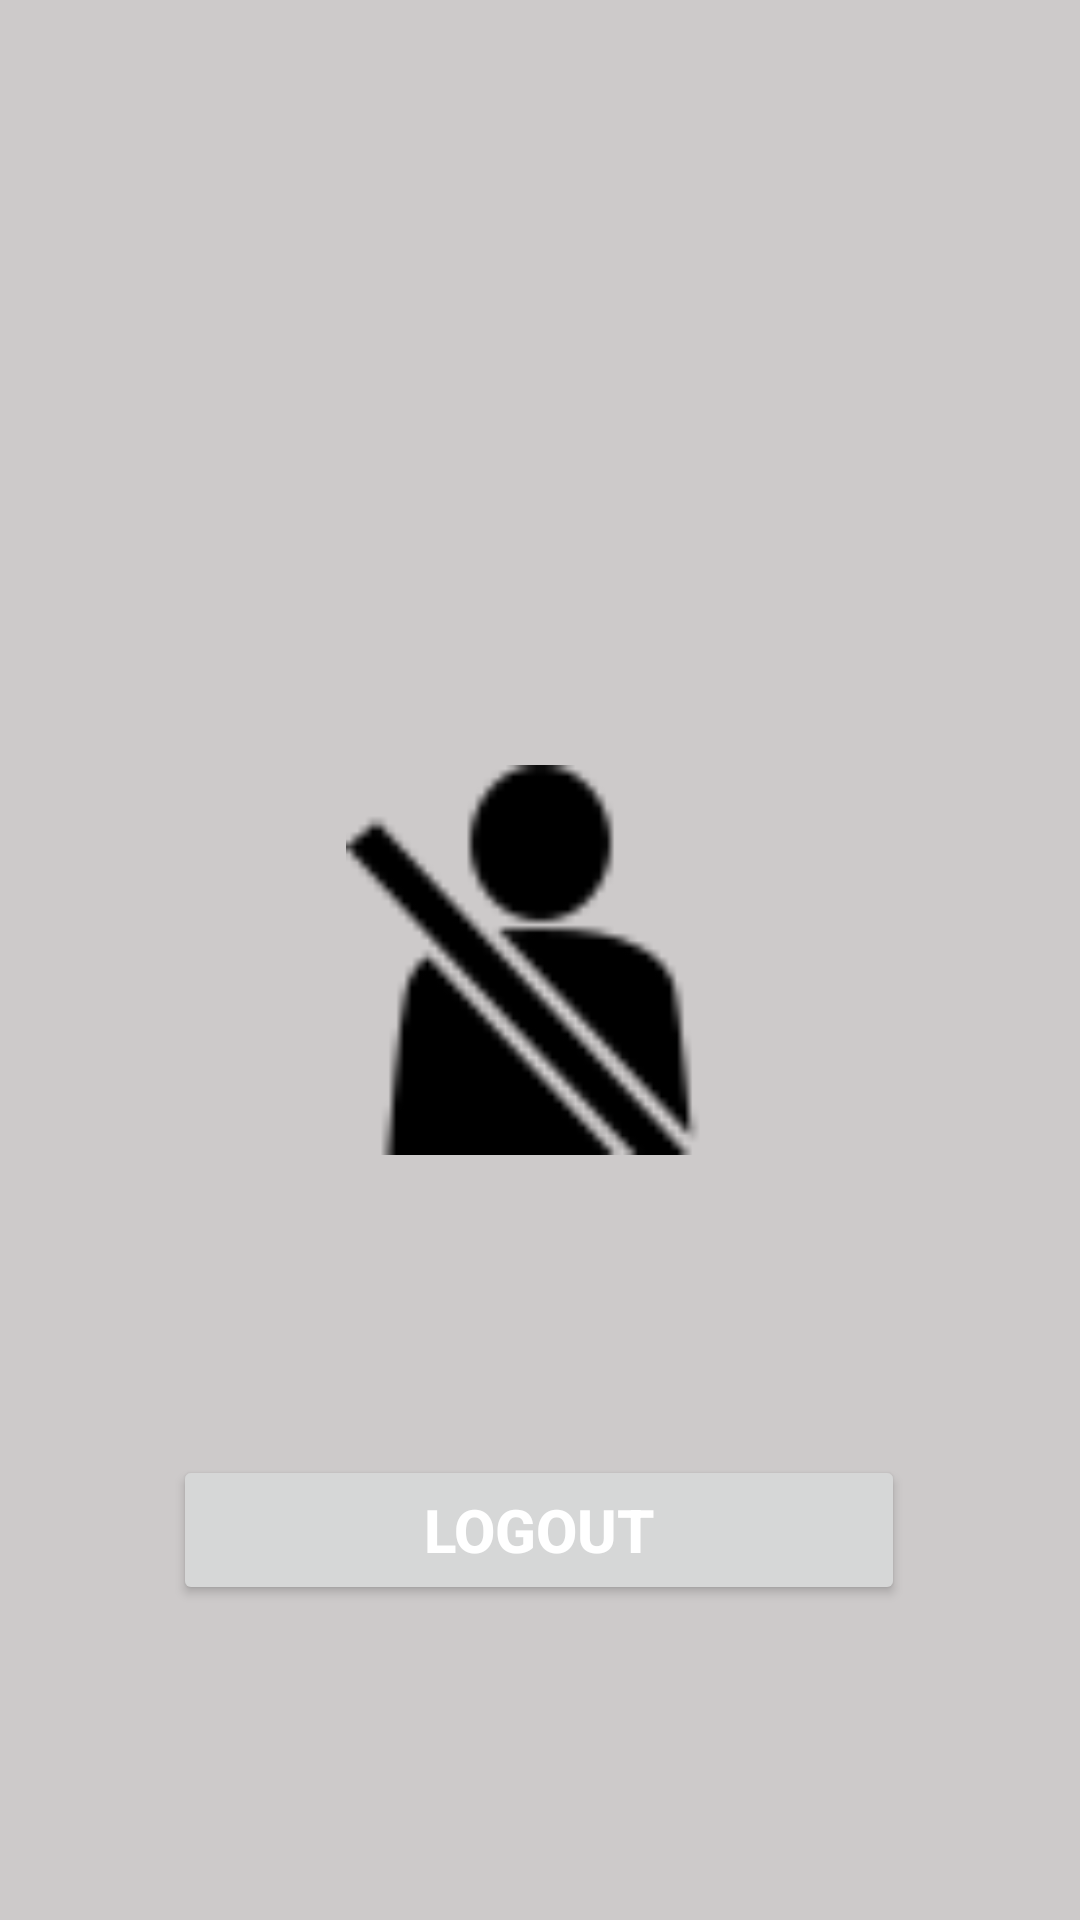

Write the Android layout XML for this screen, with the resource values it uses.
<!-- AndroidManifest.xml: application theme Theme.Carpool4UFYP -->
<!-- res/layout/activity_passenger_home_fragment.xml -->
<?xml version="1.0" encoding="utf-8"?>
<androidx.constraintlayout.widget.ConstraintLayout xmlns:android="http://schemas.android.com/apk/res/android"
    xmlns:app="http://schemas.android.com/apk/res-auto"
    xmlns:tools="http://schemas.android.com/tools"
    android:layout_width="match_parent"
    android:layout_height="600dp"
    android:layout_gravity="center"
    android:orientation="vertical"
    tools:context=".PassengerHomeFragment">

    <TextView
        android:id="@+id/greeting"
        android:layout_width="388dp"
        android:layout_height="104dp"
        android:layout_marginLeft="10dp"
        android:layout_marginTop="108dp"
        android:fontFamily="sans-serif-black"
        android:textAlignment="center"
        android:textSize="20sp"
        android:textStyle="bold"
        app:layout_constraintLeft_toLeftOf="parent"
        app:layout_constraintTop_toTopOf="parent" />

    <ImageView
        android:id="@+id/imageView"
        android:layout_width="169dp"
        android:layout_height="130dp"
        app:layout_constraintBottom_toBottomOf="parent"
        app:layout_constraintEnd_toEndOf="parent"
        app:layout_constraintStart_toStartOf="parent"
        app:layout_constraintTop_toTopOf="parent"
        app:srcCompat="@drawable/icons8_passenger_50" />

    <Button
        android:id="@+id/signOut"
        android:layout_width="244dp"
        android:layout_height="50dp"
        android:layout_marginTop="100dp"
        android:text="Logout"
        android:textColor="#ffffff"
        android:textSize="20sp"
        android:textStyle="bold"
        app:layout_constraintHorizontal_bias="0.497"
        app:layout_constraintLeft_toLeftOf="parent"
        app:layout_constraintRight_toRightOf="parent"
        app:layout_constraintTop_toBottomOf="@id/imageView" />

</androidx.constraintlayout.widget.ConstraintLayout>
<!-- resources referenced by this layout -->
<resources>
  <!-- drawable icons8_passenger_50: png bitmap (drawable, 1205 bytes) -->
  <style name="Theme.Carpool4UFYP" parent="Theme.MaterialComponents.DayNight.DarkActionBar">
          
          <item name="colorPrimary">#277065</item>
          <item name="colorPrimaryVariant">@color/black</item>
          <item name="colorOnPrimary">#082B25</item>
          
          <item name="colorSecondary">@color/black</item>
          <item name="colorSecondaryVariant">#039BE5</item>
          <item name="android:windowBackground">@color/gray</item>
          
          <item name="android:statusBarColor" tools:targetApi="l">?attr/colorPrimaryVariant</item>
          
      </style>
  <color name="black">#FF000000</color>
  <color name="gray">#CDCACA</color>
</resources>
